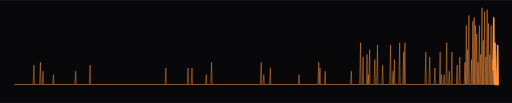
t = 0.00 s
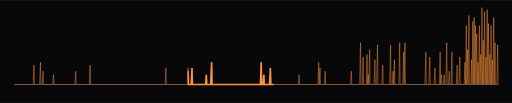
t = 0.50 s
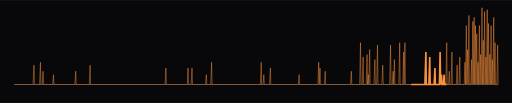
t = 1.50 s
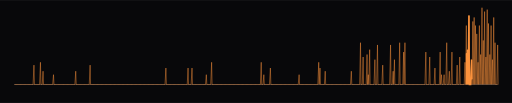
t = 2.00 s
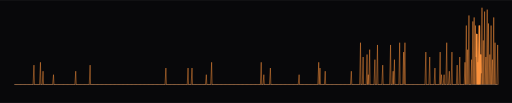
t = 2.50 s
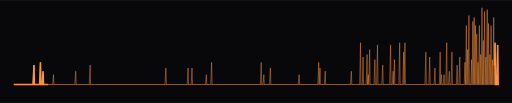
t = 3.50 s

The animated SVG that drew these frames (rendered in a browser with its animation timeline set to each time). Animation: 3 CSS @keyframes rules; one cycle of 4.00 s, repeats indefinitely.

<svg xmlns="http://www.w3.org/2000/svg" width="1000" height="201" viewBox="0 0 1000 201" role="img" aria-label="Heartbeat monitor with a spike for each active day of the last year, 639 contributions in all">
<defs><clipPath id="panel"><rect x="0" y="0" width="1000" height="201" rx="0"/></clipPath><pattern id="dots" width="9" height="9" patternUnits="userSpaceOnUse"><circle cx="2" cy="2" r="1" fill="#fb923c" fill-opacity="0.05"/></pattern></defs>
<style>text { font-family: ui-monospace, "SF Mono", Menlo, Consolas, "Courier New", monospace; } .dim { fill: #b29888; } .txt { fill: #e0c0a9; } .hi { fill: #fb923c; } .blink { animation: blink 1.1s steps(1) infinite; } @keyframes blink { 50% { opacity: 0; } } .tw { animation: tw 4s ease-in-out infinite; } @keyframes tw { 50% { opacity: 0.25; } } .scan { stroke-dasharray: 6 94; animation: scan 3.4s linear infinite; } @keyframes scan { from { stroke-dashoffset: 6; } to { stroke-dashoffset: -94; } } @media (prefers-reduced-motion: reduce) { * { animation: none !important; } }</style>
<rect x="0" y="0" width="1000" height="201" rx="0" fill="#08080a"/>
<g clip-path="url(#panel)"><g transform="translate(0 -50)"><line x1="28" y1="215" x2="972" y2="215" stroke="#30363d" stroke-width="2"/><path d="M28 215L28.0 215.0L28.9 215L30.6 215.0L31.5 215L33.1 215.0L34.0 215L35.7 215.0L36.6 215L38.2 215.0L39.1 215L40.8 215.0L41.7 215L43.3 215.0L44.2 215L45.9 215.0L46.8 215L48.4 215.0L49.3 215L51.0 215.0L51.9 215L53.5 215.0L54.4 215L56.1 215.0L57.0 215L58.6 215.0L59.5 215L61.2 215.0L62.1 215L63.7 215.0L64.6 215L66.3 177.1L67.2 215L68.8 215.0L69.7 215L71.4 215.0L72.3 215L73.9 215.0L74.8 215L76.5 215.0L77.4 215L79.0 171.6L79.9 215L81.6 215.0L82.5 215L84.1 189.0L85.0 215L86.7 215.0L87.6 215L89.2 215.0L90.1 215L91.8 215.0L92.7 215L94.3 215.0L95.2 215L96.9 215.0L97.8 215L99.4 215.0L100.3 215L102.0 215.0L102.9 215L104.5 195.8L105.4 215L107.1 215.0L108.0 215L109.6 215.0L110.5 215L112.2 215.0L113.1 215L114.7 215.0L115.6 215L117.3 215.0L118.2 215L119.8 215.0L120.7 215L122.4 215.0L123.3 215L125.0 215.0L125.9 215L127.5 215.0L128.4 215L130.1 215.0L131.0 215L132.6 215.0L133.5 215L135.2 215.0L136.1 215L137.7 215.0L138.6 215L140.3 215.0L141.2 215L142.8 215.0L143.7 215L145.4 215.0L146.3 215L147.9 189.0L148.8 215L150.5 215.0L151.4 215L153.0 215.0L153.9 215L155.6 215.0L156.5 215L158.1 215.0L159.0 215L160.7 215.0L161.6 215L163.2 215.0L164.1 215L165.8 215.0L166.7 215L168.3 215.0L169.2 215L170.9 215.0L171.8 215L173.4 215.0L174.3 215L176.0 177.1L176.9 215L178.5 215.0L179.4 215L181.1 215.0L182.0 215L183.6 215.0L184.5 215L186.2 215.0L187.1 215L188.7 215.0L189.6 215L191.3 215.0L192.2 215L193.8 215.0L194.7 215L196.4 215.0L197.3 215L198.9 215.0L199.8 215L201.5 215.0L202.4 215L204.0 215.0L204.9 215L206.6 215.0L207.5 215L209.1 215.0L210.0 215L211.7 215.0L212.6 215L214.2 215.0L215.1 215L216.8 215.0L217.7 215L219.4 215.0L220.3 215L221.9 215.0L222.8 215L224.5 215.0L225.4 215L227.0 215.0L227.9 215L229.6 215.0L230.5 215L232.1 215.0L233.0 215L234.7 215.0L235.6 215L237.2 215.0L238.1 215L239.8 215.0L240.7 215L242.3 215.0L243.2 215L244.9 215.0L245.8 215L247.4 215.0L248.3 215L250.0 215.0L250.9 215L252.5 215.0L253.4 215L255.1 215.0L256.0 215L257.6 215.0L258.5 215L260.2 215.0L261.1 215L262.7 215.0L263.6 215L265.3 215.0L266.2 215L267.8 215.0L268.7 215L270.4 215.0L271.3 215L272.9 215.0L273.8 215L275.5 215.0L276.4 215L278.0 215.0L278.9 215L280.6 215.0L281.5 215L283.1 215.0L284.0 215L285.7 215.0L286.6 215L288.2 215.0L289.1 215L290.8 215.0L291.7 215L293.3 215.0L294.2 215L295.9 215.0L296.8 215L298.4 215.0L299.3 215L301.0 215.0L301.9 215L303.5 215.0L304.4 215L306.1 215.0L307.0 215L308.6 215.0L309.5 215L311.2 215.0L312.1 215L313.8 215.0L314.7 215L316.3 215.0L317.2 215L318.9 215.0L319.8 215L321.4 215.0L322.3 215L324.0 182.8L324.9 215L326.5 215.0L327.4 215L329.1 215.0L330.0 215L331.6 215.0L332.5 215L334.2 215.0L335.1 215L336.7 215.0L337.6 215L339.3 215.0L340.2 215L341.8 215.0L342.7 215L344.4 215.0L345.3 215L346.9 215.0L347.8 215L349.5 215.0L350.4 215L352.0 215.0L352.9 215L354.6 215.0L355.5 215L357.1 215.0L358.0 215L359.7 215.0L360.6 215L362.2 215.0L363.1 215L364.8 215.0L365.7 215L367.3 182.8L368.2 215L369.9 215.0L370.8 215L372.4 215.0L373.3 215L375.0 182.8L375.9 215L377.5 215.0L378.4 215L380.1 215.0L381.0 215L382.6 215.0L383.5 215L385.2 215.0L386.1 215L387.7 215.0L388.6 215L390.3 215.0L391.2 215L392.8 215.0L393.7 215L395.4 215.0L396.3 215L397.9 215.0L398.8 215L400.5 215.0L401.4 215L403.0 195.8L403.9 215L405.6 215.0L406.5 215L408.2 215.0L409.1 215L410.7 215.0L411.6 215L413.3 171.6L414.2 215L415.8 215.0L416.7 215L418.4 215.0L419.3 215L420.9 215.0L421.8 215L423.5 215.0L424.4 215L426.0 215.0L426.9 215L428.6 215.0L429.5 215L431.1 215.0L432.0 215L433.7 215.0L434.6 215L436.2 215.0L437.1 215L438.8 215.0L439.7 215L441.3 215.0L442.2 215L443.9 215.0L444.8 215L446.4 215.0L447.3 215L449.0 215.0L449.9 215L451.5 215.0L452.4 215L454.1 215.0L455.0 215L456.6 215.0L457.5 215L459.2 215.0L460.1 215L461.7 215.0L462.6 215L464.3 215.0L465.2 215L466.8 215.0L467.7 215L469.4 215.0L470.3 215L471.9 215.0L472.8 215L474.5 215.0L475.4 215L477.0 215.0L477.9 215L479.6 215.0L480.5 215L482.1 215.0L483.0 215L484.7 215.0L485.6 215L487.2 215.0L488.1 215L489.8 215.0L490.7 215L492.3 215.0L493.2 215L494.9 215.0L495.8 215L497.4 215.0L498.3 215L500.0 215.0L500.9 215L502.6 215.0L503.5 215L505.1 215.0L506.0 215L507.7 215.0L508.6 215L510.2 171.6L511.1 215L512.8 215.0L513.7 215L515.3 195.8L516.2 215L517.9 215.0L518.8 215L520.4 215.0L521.3 215L523.0 215.0L523.9 215L525.5 215.0L526.4 215L528.1 182.8L529.0 215L530.6 215.0L531.5 215L533.2 215.0L534.1 215L535.7 215.0L536.6 215L538.3 215.0L539.2 215L540.8 215.0L541.7 215L543.4 215.0L544.3 215L545.9 215.0L546.8 215L548.5 215.0L549.4 215L551.0 215.0L551.9 215L553.6 215.0L554.5 215L556.1 215.0L557.0 215L558.7 215.0L559.6 215L561.2 215.0L562.1 215L563.8 215.0L564.7 215L566.3 215.0L567.2 215L568.9 215.0L569.8 215L571.4 215.0L572.3 215L574.0 215.0L574.9 215L576.5 215.0L577.4 215L579.1 215.0L580.0 215L581.6 215.0L582.5 215L584.2 195.8L585.1 215L586.7 215.0L587.6 215L589.3 215.0L590.2 215L591.8 215.0L592.7 215L594.4 215.0L595.3 215L597.0 215.0L597.9 215L599.5 215.0L600.4 215L602.1 215.0L603.0 215L604.6 215.0L605.5 215L607.2 215.0L608.1 215L609.7 215.0L610.6 215L612.3 215.0L613.2 215L614.8 215.0L615.7 215L617.4 215.0L618.3 215L619.9 215.0L620.8 215L622.5 171.6L623.4 215L625.0 182.8L625.9 215L627.6 215.0L628.5 215L630.1 215.0L631.0 215L632.7 215.0L633.6 215L635.2 189.0L636.1 215L637.8 215.0L638.7 215L640.3 215.0L641.2 215L642.9 215.0L643.8 215L645.4 215.0L646.3 215L648.0 215.0L648.9 215L650.5 215.0L651.4 215L653.1 215.0L654.0 215L655.6 215.0L656.5 215L658.2 215.0L659.1 215L660.7 215.0L661.6 215L663.3 215.0L664.2 215L665.8 215.0L666.7 215L668.4 215.0L669.3 215L670.9 215.0L671.8 215L673.5 215.0L674.4 215L676.0 215.0L676.9 215L678.6 215.0L679.5 215L681.1 215.0L682.0 215L683.7 215.0L684.6 215L686.2 189.0L687.1 215L688.8 215.0L689.7 215L691.4 215.0L692.3 215L693.9 215.0L694.8 215L696.5 215.0L697.4 215L699.0 215.0L699.9 215L701.6 215.0L702.5 215L704.1 133.3L705.0 215L706.7 215.0L707.6 215L709.2 161.3L710.1 215L711.8 215.0L712.7 215L714.3 215.0L715.2 215L716.9 156.4L717.8 215L719.4 195.8L720.3 215L722.0 146.9L722.9 215L724.5 215.0L725.4 215L727.1 215.0L728.0 215L729.6 215.0L730.5 215L732.2 166.4L733.1 215L734.7 215.0L735.6 215L737.3 137.7L738.2 215L739.8 215.0L740.7 215L742.4 215.0L743.3 215L744.9 215.0L745.8 215L747.5 177.1L748.4 215L750.0 215.0L750.9 215L752.6 215.0L753.5 215L755.1 215.0L756.0 215L757.7 215.0L758.6 215L760.2 215.0L761.1 215L762.8 137.7L763.7 215L765.3 215.0L766.2 215L767.9 189.0L768.8 215L770.4 166.4L771.3 215L773.0 215.0L773.9 215L775.5 215.0L776.4 215L778.1 215.0L779.0 215L780.6 133.3L781.5 215L783.2 215.0L784.1 215L785.8 215.0L786.7 215L788.3 151.6L789.2 215L790.9 133.3L791.8 215L793.4 215.0L794.3 215L796.0 215.0L796.9 215L798.5 215.0L799.4 215L801.1 215.0L802.0 215L803.6 215.0L804.5 215L806.2 215.0L807.1 215L808.7 215.0L809.6 215L811.3 215.0L812.2 215L813.8 215.0L814.7 215L816.4 215.0L817.3 215L818.9 215.0L819.8 215L821.5 215.0L822.4 215L824.0 215.0L824.9 215L826.6 215.0L827.5 215L829.1 215.0L830.0 215L831.7 151.6L832.6 215L834.2 215.0L835.1 215L836.8 215.0L837.7 215L839.3 161.3L840.2 215L841.9 215.0L842.8 215L844.4 215.0L845.3 215L847.0 215.0L847.9 215L849.5 182.8L850.4 215L852.1 215.0L853.0 215L854.6 215.0L855.5 215L857.2 215.0L858.1 215L859.7 151.6L860.6 215L862.3 195.8L863.2 215L864.8 215.0L865.7 215L867.4 195.8L868.3 215L869.9 215.0L870.8 215L872.5 133.3L873.4 215L875.0 215.0L875.9 215L877.6 189.0L878.5 215L880.2 215.0L881.1 215L882.7 151.6L883.6 215L885.3 215.0L886.2 215L887.8 215.0L888.7 215L890.4 215.0L891.3 215L892.9 177.1L893.8 215L895.5 215.0L896.4 215L898.0 161.3L898.9 215L900.6 215.0L901.5 215L903.1 215.0L904.0 215L905.7 215.0L906.6 215L908.2 171.6L909.1 215L910.8 99.8L911.7 215L913.3 146.9L914.2 215L915.9 80.1L916.8 215L918.4 215.0L919.3 215L921.0 166.4L921.9 215L923.5 91.8L924.4 215L926.1 84.0L927.0 215L928.6 99.8L929.5 215L931.2 116.1L932.1 215L933.7 171.6L934.6 215L936.3 99.8L937.2 215L938.8 156.4L939.7 215L941.4 65.0L942.3 215L943.9 128.9L944.8 215L946.5 72.5L947.4 215L949.0 161.3L949.9 215L951.6 68.7L952.5 215L954.1 95.8L955.0 215L956.7 156.4L957.6 215L959.2 99.8L960.1 215L961.8 166.4L962.7 215L964.3 84.0L965.2 215L966.9 133.3L967.8 215L969.4 215.0L970.3 215L972.0 137.7L972.9 215L972 215" fill="none" stroke="#fb923c" stroke-opacity="0.7" stroke-width="1.3"/><path class="scan" pathLength="100" d="M28 215L28.0 215.0L28.9 215L30.6 215.0L31.5 215L33.1 215.0L34.0 215L35.7 215.0L36.6 215L38.2 215.0L39.1 215L40.8 215.0L41.7 215L43.3 215.0L44.2 215L45.9 215.0L46.8 215L48.4 215.0L49.3 215L51.0 215.0L51.9 215L53.5 215.0L54.4 215L56.1 215.0L57.0 215L58.6 215.0L59.5 215L61.2 215.0L62.1 215L63.7 215.0L64.6 215L66.3 177.1L67.2 215L68.8 215.0L69.7 215L71.4 215.0L72.3 215L73.9 215.0L74.8 215L76.5 215.0L77.4 215L79.0 171.6L79.9 215L81.6 215.0L82.5 215L84.1 189.0L85.0 215L86.7 215.0L87.6 215L89.2 215.0L90.1 215L91.8 215.0L92.7 215L94.3 215.0L95.2 215L96.9 215.0L97.8 215L99.4 215.0L100.3 215L102.0 215.0L102.9 215L104.5 195.8L105.4 215L107.1 215.0L108.0 215L109.6 215.0L110.5 215L112.2 215.0L113.1 215L114.7 215.0L115.6 215L117.3 215.0L118.2 215L119.8 215.0L120.7 215L122.4 215.0L123.3 215L125.0 215.0L125.9 215L127.5 215.0L128.4 215L130.1 215.0L131.0 215L132.6 215.0L133.5 215L135.2 215.0L136.1 215L137.7 215.0L138.6 215L140.3 215.0L141.2 215L142.8 215.0L143.7 215L145.4 215.0L146.3 215L147.9 189.0L148.8 215L150.5 215.0L151.4 215L153.0 215.0L153.9 215L155.6 215.0L156.5 215L158.1 215.0L159.0 215L160.7 215.0L161.6 215L163.2 215.0L164.1 215L165.8 215.0L166.7 215L168.3 215.0L169.2 215L170.9 215.0L171.8 215L173.4 215.0L174.3 215L176.0 177.1L176.9 215L178.5 215.0L179.4 215L181.1 215.0L182.0 215L183.6 215.0L184.5 215L186.2 215.0L187.1 215L188.7 215.0L189.6 215L191.3 215.0L192.2 215L193.8 215.0L194.7 215L196.4 215.0L197.3 215L198.9 215.0L199.8 215L201.5 215.0L202.4 215L204.0 215.0L204.9 215L206.6 215.0L207.5 215L209.1 215.0L210.0 215L211.7 215.0L212.6 215L214.2 215.0L215.1 215L216.8 215.0L217.7 215L219.4 215.0L220.3 215L221.9 215.0L222.8 215L224.5 215.0L225.4 215L227.0 215.0L227.9 215L229.6 215.0L230.5 215L232.1 215.0L233.0 215L234.7 215.0L235.6 215L237.2 215.0L238.1 215L239.8 215.0L240.7 215L242.3 215.0L243.2 215L244.9 215.0L245.8 215L247.4 215.0L248.3 215L250.0 215.0L250.9 215L252.5 215.0L253.4 215L255.1 215.0L256.0 215L257.6 215.0L258.5 215L260.2 215.0L261.1 215L262.7 215.0L263.6 215L265.3 215.0L266.2 215L267.8 215.0L268.7 215L270.4 215.0L271.3 215L272.9 215.0L273.8 215L275.5 215.0L276.4 215L278.0 215.0L278.9 215L280.6 215.0L281.5 215L283.1 215.0L284.0 215L285.7 215.0L286.6 215L288.2 215.0L289.1 215L290.8 215.0L291.7 215L293.3 215.0L294.2 215L295.9 215.0L296.8 215L298.4 215.0L299.3 215L301.0 215.0L301.9 215L303.5 215.0L304.4 215L306.1 215.0L307.0 215L308.6 215.0L309.5 215L311.2 215.0L312.1 215L313.8 215.0L314.7 215L316.3 215.0L317.2 215L318.9 215.0L319.8 215L321.4 215.0L322.3 215L324.0 182.8L324.9 215L326.5 215.0L327.4 215L329.1 215.0L330.0 215L331.6 215.0L332.5 215L334.2 215.0L335.1 215L336.7 215.0L337.6 215L339.3 215.0L340.2 215L341.8 215.0L342.7 215L344.4 215.0L345.3 215L346.9 215.0L347.8 215L349.5 215.0L350.4 215L352.0 215.0L352.9 215L354.6 215.0L355.5 215L357.1 215.0L358.0 215L359.7 215.0L360.6 215L362.2 215.0L363.1 215L364.8 215.0L365.7 215L367.3 182.8L368.2 215L369.9 215.0L370.8 215L372.4 215.0L373.3 215L375.0 182.8L375.9 215L377.5 215.0L378.4 215L380.1 215.0L381.0 215L382.6 215.0L383.5 215L385.2 215.0L386.1 215L387.7 215.0L388.6 215L390.3 215.0L391.2 215L392.8 215.0L393.7 215L395.4 215.0L396.3 215L397.9 215.0L398.8 215L400.5 215.0L401.4 215L403.0 195.8L403.9 215L405.6 215.0L406.5 215L408.2 215.0L409.1 215L410.7 215.0L411.6 215L413.3 171.6L414.2 215L415.8 215.0L416.7 215L418.4 215.0L419.3 215L420.9 215.0L421.8 215L423.5 215.0L424.4 215L426.0 215.0L426.9 215L428.6 215.0L429.5 215L431.1 215.0L432.0 215L433.7 215.0L434.6 215L436.2 215.0L437.1 215L438.8 215.0L439.7 215L441.3 215.0L442.2 215L443.9 215.0L444.8 215L446.4 215.0L447.3 215L449.0 215.0L449.9 215L451.5 215.0L452.4 215L454.1 215.0L455.0 215L456.6 215.0L457.5 215L459.2 215.0L460.1 215L461.7 215.0L462.6 215L464.3 215.0L465.2 215L466.8 215.0L467.7 215L469.4 215.0L470.3 215L471.9 215.0L472.8 215L474.5 215.0L475.4 215L477.0 215.0L477.9 215L479.6 215.0L480.5 215L482.1 215.0L483.0 215L484.7 215.0L485.6 215L487.2 215.0L488.1 215L489.8 215.0L490.7 215L492.3 215.0L493.2 215L494.9 215.0L495.8 215L497.4 215.0L498.3 215L500.0 215.0L500.9 215L502.6 215.0L503.5 215L505.1 215.0L506.0 215L507.7 215.0L508.6 215L510.2 171.6L511.1 215L512.8 215.0L513.7 215L515.3 195.8L516.2 215L517.9 215.0L518.8 215L520.4 215.0L521.3 215L523.0 215.0L523.9 215L525.5 215.0L526.4 215L528.1 182.8L529.0 215L530.6 215.0L531.5 215L533.2 215.0L534.1 215L535.7 215.0L536.6 215L538.3 215.0L539.2 215L540.8 215.0L541.7 215L543.4 215.0L544.3 215L545.9 215.0L546.8 215L548.5 215.0L549.4 215L551.0 215.0L551.9 215L553.6 215.0L554.5 215L556.1 215.0L557.0 215L558.7 215.0L559.6 215L561.2 215.0L562.1 215L563.8 215.0L564.7 215L566.3 215.0L567.2 215L568.9 215.0L569.8 215L571.4 215.0L572.3 215L574.0 215.0L574.9 215L576.5 215.0L577.4 215L579.1 215.0L580.0 215L581.6 215.0L582.5 215L584.2 195.8L585.1 215L586.7 215.0L587.6 215L589.3 215.0L590.2 215L591.8 215.0L592.7 215L594.4 215.0L595.3 215L597.0 215.0L597.9 215L599.5 215.0L600.4 215L602.1 215.0L603.0 215L604.6 215.0L605.5 215L607.2 215.0L608.1 215L609.7 215.0L610.6 215L612.3 215.0L613.2 215L614.8 215.0L615.7 215L617.4 215.0L618.3 215L619.9 215.0L620.8 215L622.5 171.6L623.4 215L625.0 182.8L625.9 215L627.6 215.0L628.5 215L630.1 215.0L631.0 215L632.7 215.0L633.6 215L635.2 189.0L636.1 215L637.8 215.0L638.7 215L640.3 215.0L641.2 215L642.9 215.0L643.8 215L645.4 215.0L646.3 215L648.0 215.0L648.9 215L650.5 215.0L651.4 215L653.1 215.0L654.0 215L655.6 215.0L656.5 215L658.2 215.0L659.1 215L660.7 215.0L661.6 215L663.3 215.0L664.2 215L665.8 215.0L666.7 215L668.4 215.0L669.3 215L670.9 215.0L671.8 215L673.5 215.0L674.4 215L676.0 215.0L676.9 215L678.6 215.0L679.5 215L681.1 215.0L682.0 215L683.7 215.0L684.6 215L686.2 189.0L687.1 215L688.8 215.0L689.7 215L691.4 215.0L692.3 215L693.9 215.0L694.8 215L696.5 215.0L697.4 215L699.0 215.0L699.9 215L701.6 215.0L702.5 215L704.1 133.3L705.0 215L706.7 215.0L707.6 215L709.2 161.3L710.1 215L711.8 215.0L712.7 215L714.3 215.0L715.2 215L716.9 156.4L717.8 215L719.4 195.8L720.3 215L722.0 146.9L722.9 215L724.5 215.0L725.4 215L727.1 215.0L728.0 215L729.6 215.0L730.5 215L732.2 166.4L733.1 215L734.7 215.0L735.6 215L737.3 137.7L738.2 215L739.8 215.0L740.7 215L742.4 215.0L743.3 215L744.9 215.0L745.8 215L747.5 177.1L748.4 215L750.0 215.0L750.9 215L752.6 215.0L753.5 215L755.1 215.0L756.0 215L757.7 215.0L758.6 215L760.2 215.0L761.1 215L762.8 137.7L763.7 215L765.3 215.0L766.2 215L767.9 189.0L768.8 215L770.4 166.4L771.3 215L773.0 215.0L773.9 215L775.5 215.0L776.4 215L778.1 215.0L779.0 215L780.6 133.3L781.5 215L783.2 215.0L784.1 215L785.8 215.0L786.7 215L788.3 151.6L789.2 215L790.9 133.3L791.8 215L793.4 215.0L794.3 215L796.0 215.0L796.9 215L798.5 215.0L799.4 215L801.1 215.0L802.0 215L803.6 215.0L804.5 215L806.2 215.0L807.1 215L808.7 215.0L809.6 215L811.3 215.0L812.2 215L813.8 215.0L814.7 215L816.4 215.0L817.3 215L818.9 215.0L819.8 215L821.5 215.0L822.4 215L824.0 215.0L824.9 215L826.6 215.0L827.5 215L829.1 215.0L830.0 215L831.7 151.6L832.6 215L834.2 215.0L835.1 215L836.8 215.0L837.7 215L839.3 161.3L840.2 215L841.9 215.0L842.8 215L844.4 215.0L845.3 215L847.0 215.0L847.9 215L849.5 182.8L850.4 215L852.1 215.0L853.0 215L854.6 215.0L855.5 215L857.2 215.0L858.1 215L859.7 151.6L860.6 215L862.3 195.8L863.2 215L864.8 215.0L865.7 215L867.4 195.8L868.3 215L869.9 215.0L870.8 215L872.5 133.3L873.4 215L875.0 215.0L875.9 215L877.6 189.0L878.5 215L880.2 215.0L881.1 215L882.7 151.6L883.6 215L885.3 215.0L886.2 215L887.8 215.0L888.7 215L890.4 215.0L891.3 215L892.9 177.1L893.8 215L895.5 215.0L896.4 215L898.0 161.3L898.9 215L900.6 215.0L901.5 215L903.1 215.0L904.0 215L905.7 215.0L906.6 215L908.2 171.6L909.1 215L910.8 99.8L911.7 215L913.3 146.9L914.2 215L915.9 80.1L916.8 215L918.4 215.0L919.3 215L921.0 166.4L921.9 215L923.5 91.8L924.4 215L926.1 84.0L927.0 215L928.6 99.8L929.5 215L931.2 116.1L932.1 215L933.7 171.6L934.6 215L936.3 99.8L937.2 215L938.8 156.4L939.7 215L941.4 65.0L942.3 215L943.9 128.9L944.8 215L946.5 72.5L947.4 215L949.0 161.3L949.9 215L951.6 68.7L952.5 215L954.1 95.8L955.0 215L956.7 156.4L957.6 215L959.2 99.8L960.1 215L961.8 166.4L962.7 215L964.3 84.0L965.2 215L966.9 133.3L967.8 215L969.4 215.0L970.3 215L972.0 137.7L972.9 215L972 215" fill="none" stroke="#fb923c" stroke-width="3" stroke-linecap="round"/></g></g>

</svg>
